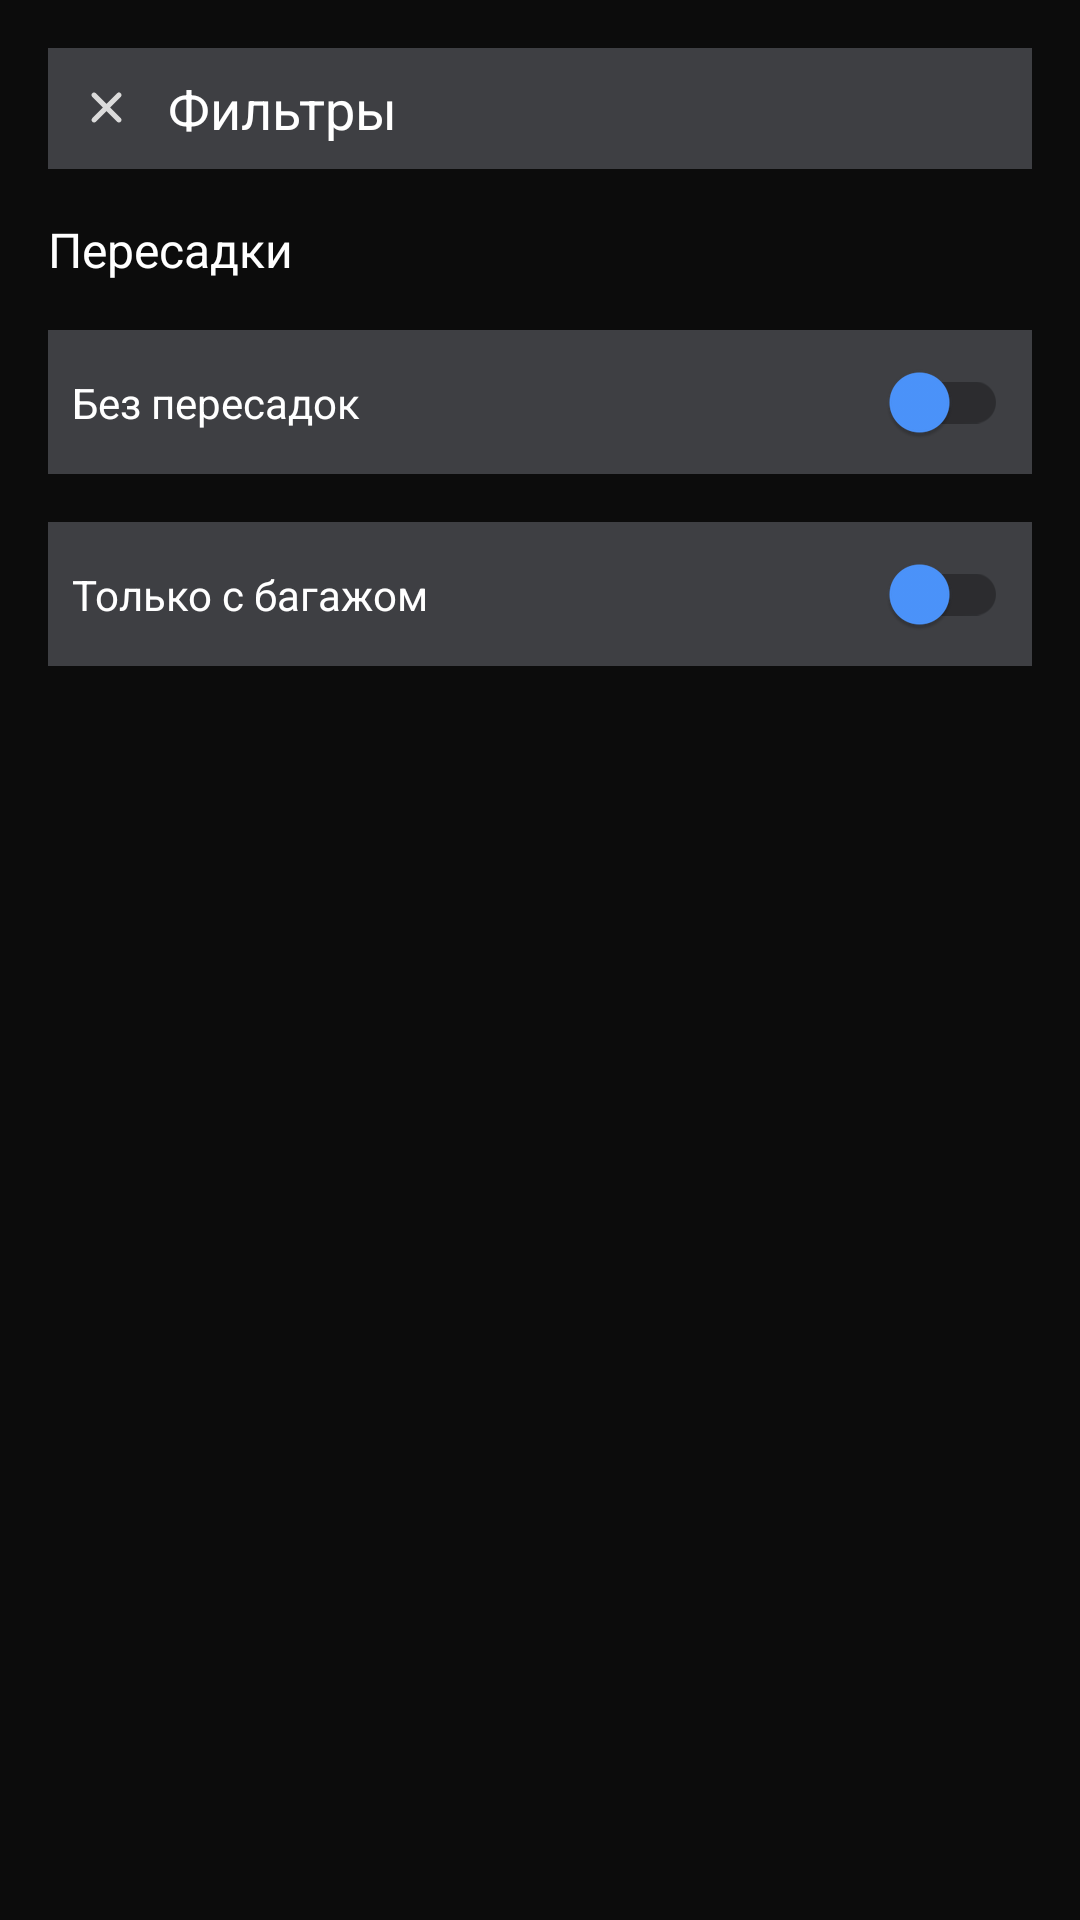

Write the Android layout XML for this screen, with the resource values it uses.
<!-- AndroidManifest.xml: application theme Theme.TestTaskTickets -->
<!-- res/layout/fragment_filters.xml -->
<?xml version="1.0" encoding="utf-8"?>
<androidx.constraintlayout.widget.ConstraintLayout xmlns:android="http://schemas.android.com/apk/res/android"
    xmlns:app="http://schemas.android.com/apk/res-auto"
    xmlns:tools="http://schemas.android.com/tools"
    android:layout_width="match_parent"
    android:layout_height="match_parent"
    tools:context=".ui.ticketscreens.FiltersFragment">

    <androidx.constraintlayout.widget.Guideline
        android:id="@+id/guide_line_vertical_right"
        android:layout_width="wrap_content"
        android:layout_height="wrap_content"
        android:orientation="vertical"
        app:layout_constraintGuide_end="@dimen/value_16_dp"
        app:layout_editor_absoluteY="@dimen/value_16_dp" />

    <androidx.constraintlayout.widget.Guideline
        android:id="@+id/guide_line_vertical_left"
        android:layout_width="wrap_content"
        android:layout_height="wrap_content"
        android:orientation="vertical"
        app:layout_constraintGuide_begin="@dimen/value_16_dp"
        app:layout_editor_absoluteY="@dimen/value_16_dp" />


    <androidx.constraintlayout.widget.ConstraintLayout
        android:id="@+id/constraintLayout3"
        android:layout_width="0dp"
        android:layout_height="wrap_content"
        android:layout_marginTop="@dimen/value_16_dp"
        android:background="@color/grey_4"
        android:padding="@dimen/value_8_dp"
        app:layout_constraintEnd_toStartOf="@+id/guide_line_vertical_right"
        app:layout_constraintStart_toStartOf="@+id/guide_line_vertical_left"
        app:layout_constraintTop_toTopOf="parent">

        <ImageView
            android:id="@+id/back"
            android:layout_width="wrap_content"
            android:layout_height="wrap_content"
            android:src="@drawable/icon_delete"
            app:layout_constraintBottom_toBottomOf="parent"
            app:layout_constraintStart_toStartOf="parent"
            app:layout_constraintTop_toTopOf="parent" />

        <TextView
            android:id="@+id/textView3"
            android:layout_width="0dp"
            android:layout_height="wrap_content"
            android:layout_marginLeft="@dimen/value_8_dp"
            android:text="@string/filters"
            android:textSize="18sp"
            app:layout_constraintBottom_toBottomOf="parent"
            app:layout_constraintEnd_toEndOf="parent"
            app:layout_constraintStart_toEndOf="@+id/back"
            app:layout_constraintTop_toTopOf="parent" />

    </androidx.constraintlayout.widget.ConstraintLayout>

    <TextView
        android:id="@+id/textView4"
        android:layout_width="0dp"
        android:layout_height="wrap_content"
        android:layout_marginTop="@dimen/value_16_dp"
        android:text="@string/transfers"
        android:textSize="16sp"
        app:layout_constraintEnd_toStartOf="@+id/guide_line_vertical_right"
        app:layout_constraintStart_toStartOf="@+id/guide_line_vertical_left"
        app:layout_constraintTop_toBottomOf="@+id/constraintLayout3" />

    <androidx.constraintlayout.widget.ConstraintLayout
        android:id="@+id/constraintLayout4"
        android:layout_width="0dp"
        android:layout_height="wrap_content"
        android:layout_marginTop="@dimen/value_16_dp"
        android:background="@color/grey_4"
        app:layout_constraintEnd_toStartOf="@+id/guide_line_vertical_right"
        app:layout_constraintStart_toStartOf="@+id/guide_line_vertical_left"
        app:layout_constraintTop_toBottomOf="@+id/textView4">

        <TextView
            android:layout_width="0dp"
            android:layout_height="wrap_content"
            android:paddingLeft="@dimen/value_8_dp"
            android:paddingRight="@dimen/value_8_dp"
            android:text="@string/no_transfer"
            app:layout_constraintBottom_toBottomOf="parent"
            app:layout_constraintEnd_toStartOf="@+id/switchCompat"
            app:layout_constraintStart_toStartOf="parent"
            app:layout_constraintTop_toTopOf="parent" />

        <androidx.appcompat.widget.SwitchCompat
            android:id="@+id/switchCompat"
            android:layout_width="wrap_content"
            android:layout_height="wrap_content"
            android:paddingLeft="@dimen/value_8_dp"
            android:paddingRight="@dimen/value_8_dp"
            app:thumbTint="@color/blue"
            app:layout_constraintBottom_toBottomOf="parent"
            app:layout_constraintEnd_toEndOf="parent"
            app:layout_constraintTop_toTopOf="parent" />

    </androidx.constraintlayout.widget.ConstraintLayout>

    <androidx.constraintlayout.widget.ConstraintLayout
        android:layout_width="0dp"
        android:layout_height="wrap_content"
        android:background="@color/grey_4"
        android:layout_marginTop="@dimen/value_16_dp"
        app:layout_constraintEnd_toStartOf="@+id/guide_line_vertical_right"
        app:layout_constraintStart_toStartOf="@+id/guide_line_vertical_left"
        app:layout_constraintTop_toBottomOf="@+id/constraintLayout4">

        <TextView
            android:layout_width="0dp"
            android:layout_height="wrap_content"
            android:paddingLeft="@dimen/value_8_dp"
            android:paddingRight="@dimen/value_8_dp"
            android:text="@string/with_luggage"
            app:layout_constraintBottom_toBottomOf="parent"
            app:layout_constraintEnd_toStartOf="@+id/switchCompat2"
            app:layout_constraintStart_toStartOf="parent"
            app:layout_constraintTop_toTopOf="parent" />

        <androidx.appcompat.widget.SwitchCompat
            android:id="@+id/switchCompat2"
            android:layout_width="wrap_content"
            android:layout_height="wrap_content"
            android:paddingLeft="@dimen/value_8_dp"
            android:paddingRight="@dimen/value_8_dp"
            app:thumbTint="@color/blue"
            app:layout_constraintBottom_toBottomOf="parent"
            app:layout_constraintEnd_toEndOf="parent"
            app:layout_constraintTop_toTopOf="parent" />

    </androidx.constraintlayout.widget.ConstraintLayout>


</androidx.constraintlayout.widget.ConstraintLayout>
<!-- resources referenced by this layout -->
<resources>
  <color name="blue">#4C95FE</color>
  <color name="grey_4">#3E3F43</color>
  <dimen name="value_16_dp">16dp</dimen>
  <dimen name="value_8_dp">8dp</dimen>
  <!-- drawable icon_delete (drawable) -->
  <?xml version="1.0" encoding="utf-8"?>
  <vector xmlns:android="http://schemas.android.com/apk/res/android"
      android:width="24dp"
      android:height="24dp"
      android:viewportWidth="24"
      android:viewportHeight="24">
  
      <path
          android:pathData="M7.59092,7.10139C7.45574,6.9662 7.23657,6.9662 7.10139,7.10139C6.9662,7.23657 6.9662,7.45574 7.10139,7.59092L11.0105,11.5L7.10139,15.4091C6.9662,15.5443 6.9662,15.7634 7.10139,15.8986C7.23657,16.0338 7.45574,16.0338 7.59092,15.8986L11.5,11.9895L15.4091,15.8986C15.5443,16.0338 15.7634,16.0338 15.8986,15.8986C16.0338,15.7634 16.0338,15.5443 15.8986,15.4091L11.9895,11.5L15.8986,7.59092C16.0338,7.45574 16.0338,7.23657 15.8986,7.10139C15.7634,6.9662 15.5443,6.9662 15.4091,7.10139L11.5,11.0105L7.59092,7.10139Z"
          android:fillColor="#9F9F9F"
          android:strokeWidth="1"
          android:strokeColor="#DBDBDB"
          android:strokeLineCap="round"/>
  
  </vector>
  <string name="filters">Фильтры</string>
  <string name="no_transfer">Без пересадок</string>
  <string name="transfers">Пересадки</string>
  <string name="with_luggage">Только с багажом</string>
  <style name="Theme.TestTaskTickets" parent="Theme.MaterialComponents.Light.NoActionBar">
          <item name="colorPrimary">@color/black</item>
          <item name="colorPrimaryDark">@color/black</item>
          <item name="android:windowBackground">@color/black</item>
          <item name="titleTextColor">@color/white</item>
          <item name="android:textColor">@color/white</item>
          <item name="android:textSize">14sp</item>
          <item name="android:textAllCaps">false</item>
          <item name="android:textStyle">normal</item>
      </style>
  <color name="black">#0C0C0C</color>
  <color name="white">#FFFFFF</color>
</resources>
